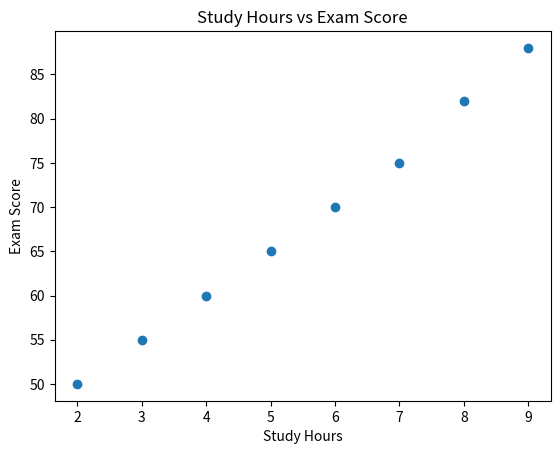

The script that saved this image:
import pandas as pd
import matplotlib.pyplot as plt

data = {
    "Study_Hours": [2, 3, 4, 5, 6, 7, 8, 9],
    "Exam_Score": [50, 55, 60, 65, 70, 75, 82, 88]
}

df = pd.DataFrame(data)

correlation = df["Study_Hours"].corr(df["Exam_Score"])

print("Correlation:", round(correlation, 2))

plt.scatter(df["Study_Hours"], df["Exam_Score"])
plt.title("Study Hours vs Exam Score")
plt.xlabel("Study Hours")
plt.ylabel("Exam Score")
plt.show()
